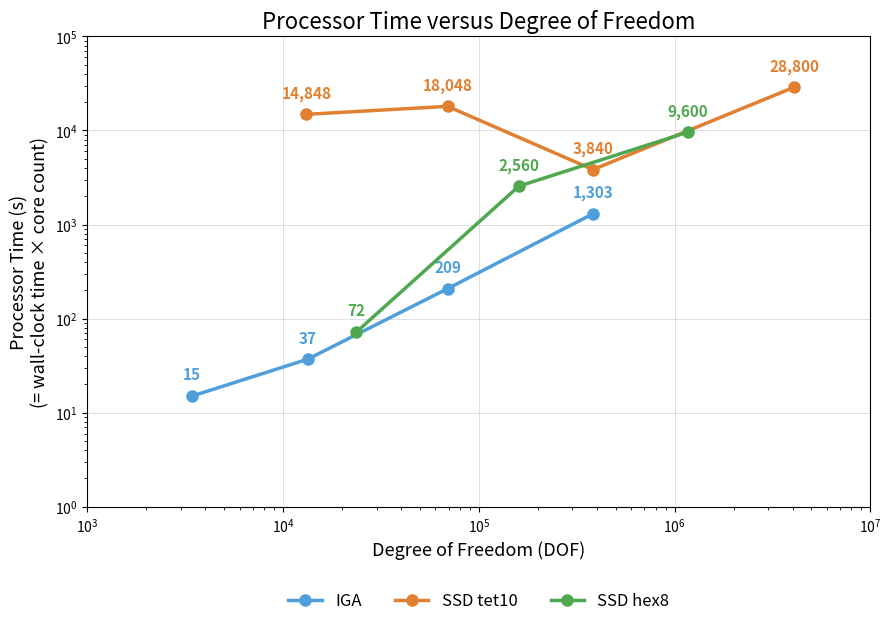

The matplotlib source for this figure:
"""Regenerate the processor-time-vs-DOF plot for the C-frame table (Table 3-1).

Processor Time (s) = wall-clock Time (s) * core count (#).
"""
import matplotlib.pyplot as plt

# analysis type -> (list of DOF, list of wall-clock times (s), list of core counts)
series = {
    "IGA": {
        "dof": [3_420, 13_332, 69_426, 383_250],
        "time_s": [15, 37, 209, 1_303],
        "cores": [1, 1, 1, 1],
        "color": "#4E9FDB",
    },
    "SSD tet10": {
        "dof": [13_146, 69_234, 382_791, 4_072_959],
        "time_s": [116, 141, 30, 225],
        "cores": [128, 128, 128, 128],
        "color": "#E08030",
    },
    "SSD hex8": {
        "dof": [23_682, 160_059, 1_167_897],
        "time_s": [6, 20, 75],
        "cores": [12, 128, 128],
        "color": "#4FA84F",
    },
}

fig, ax = plt.subplots(figsize=(9, 6.4), dpi=200)

for label, s in series.items():
    proc_time = [t * c for t, c in zip(s["time_s"], s["cores"])]
    ax.plot(
        s["dof"], proc_time,
        marker="o", markersize=8, linewidth=2.5,
        color=s["color"], label=label,
    )
    for x, y in zip(s["dof"], proc_time):
        ax.annotate(
            f"{y:,}", (x, y),
            textcoords="offset points", xytext=(0, 12),
            ha="center", fontsize=11, color=s["color"], fontweight="bold",
        )

ax.set_xscale("log")
ax.set_yscale("log")
ax.set_xlim(1_000, 10_000_000)
ax.set_ylim(1, 100_000)
ax.set_xlabel("Degree of Freedom (DOF)", fontsize=13)
ax.set_ylabel("Processor Time (s)\n(= wall-clock time × core count)", fontsize=13)
ax.set_title("Processor Time versus Degree of Freedom", fontsize=16)
ax.grid(True, which="major", linewidth=0.6, color="0.85")
ax.legend(loc="upper center", bbox_to_anchor=(0.5, -0.15), ncol=3, frameon=False, fontsize=12)

fig.tight_layout()
fig.savefig("processor_time_v_dof.png", bbox_inches="tight")
print("wrote processor_time_v_dof.png")
